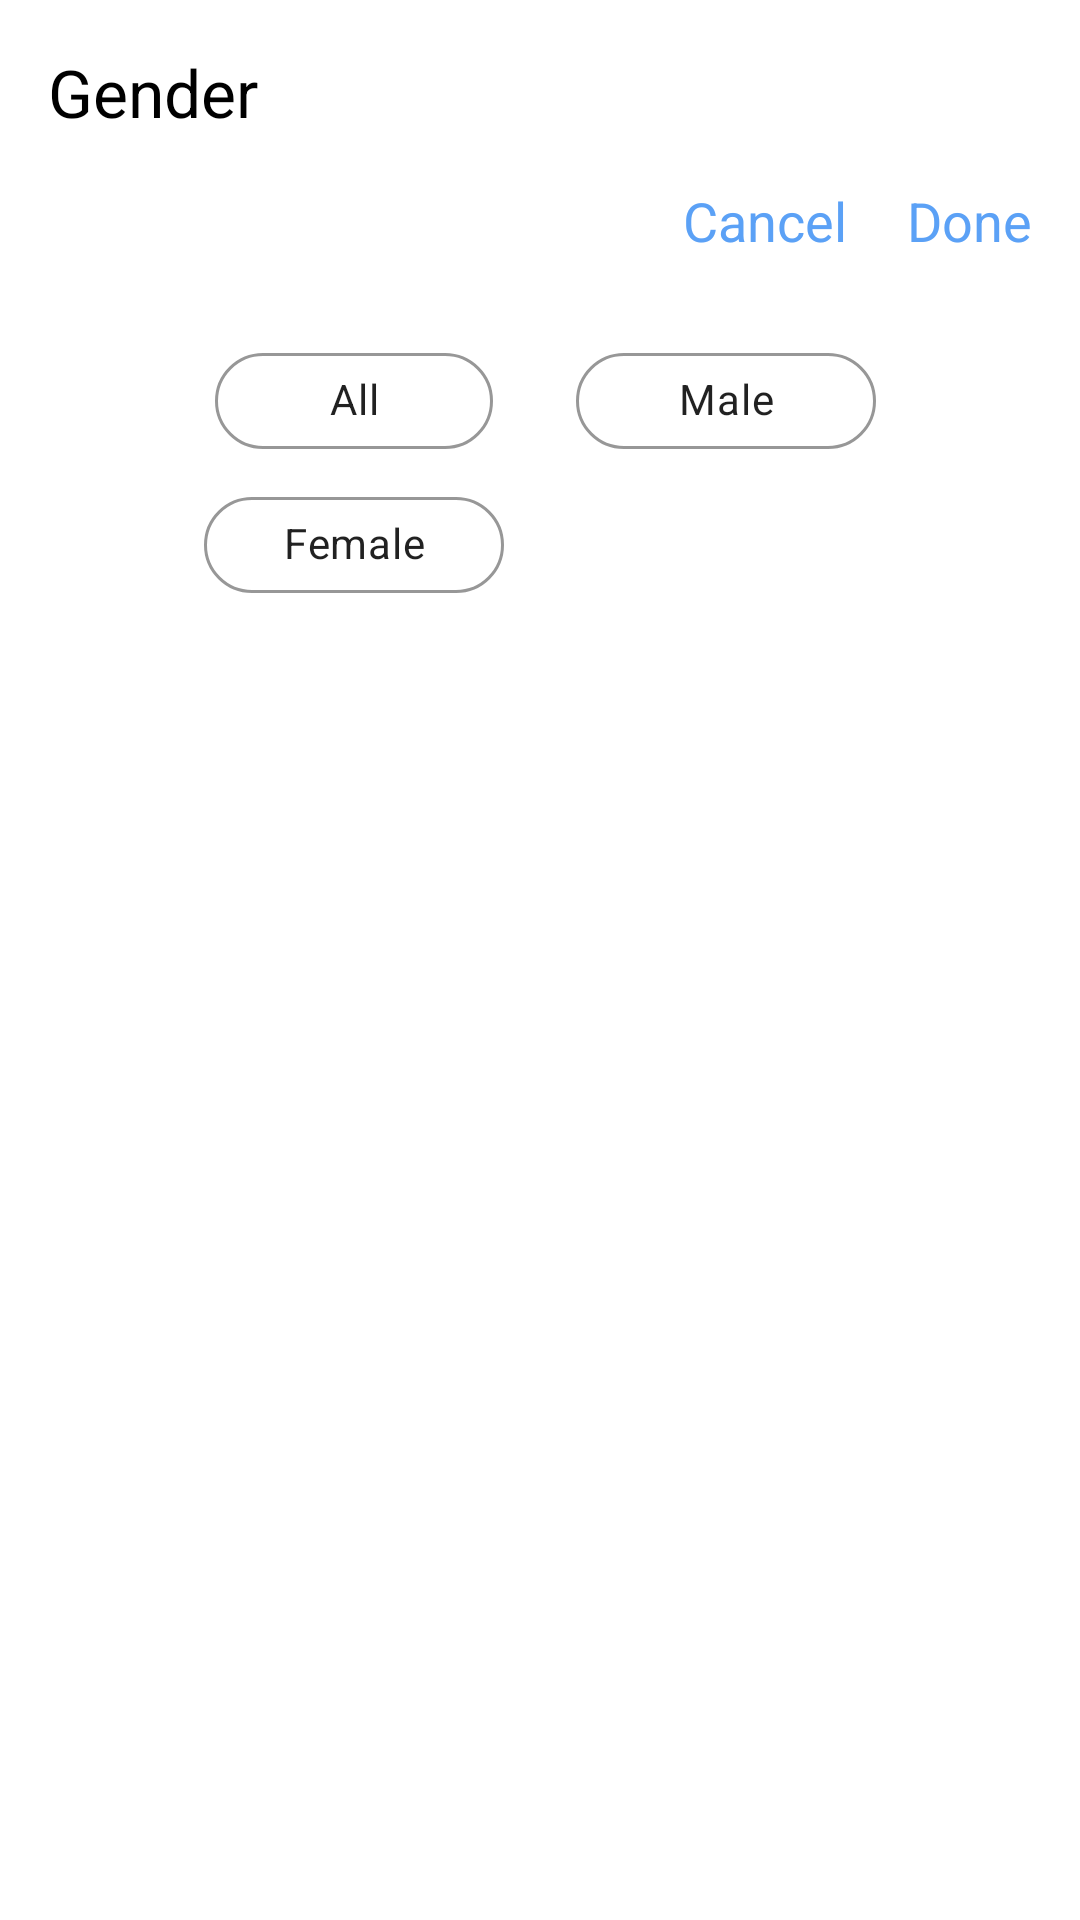

The Android layout XML behind this screen, and the referenced resources:
<!-- AndroidManifest.xml: application theme Theme.MCQueue -->
<!-- res/layout/selectgender_bottomdialog.xml -->
<?xml version="1.0" encoding="utf-8"?>
<LinearLayout xmlns:android="http://schemas.android.com/apk/res/android"
    xmlns:app="http://schemas.android.com/apk/res-auto"
    android:orientation="vertical"
    android:layout_width="match_parent"
    android:layout_height="match_parent">

    <TextView
        android:layout_width="match_parent"
        android:layout_height="wrap_content"
        android:text="Gender"
        android:textSize="22sp"
        android:textColor="@color/black"
        android:padding="16dp" />

    <LinearLayout
        android:gravity="right"
        android:layout_width="match_parent"
        android:layout_height="wrap_content"
        android:orientation="horizontal">

        <TextView
            android:id="@+id/genderCancelButton"
            android:layout_width="wrap_content"
            android:layout_height="wrap_content"
            android:text="Cancel"
            android:textSize="18sp"
            android:textColor="#5BA1F6"/>

        <TextView
            android:id="@+id/genderDoneButton"
            android:layout_marginStart="20dp"
            android:layout_marginEnd="16dp"
            android:layout_width="wrap_content"
            android:layout_height="wrap_content"
            android:text="Done"
            android:textSize="18sp"
            android:textColor="#5BA1F6"/>

    </LinearLayout>

   <com.google.android.material.chip.ChipGroup
       android:layout_marginVertical="24dp"
       android:id="@+id/genderChipGroup"
       android:layout_width="wrap_content"
       android:layout_height="wrap_content"
       android:paddingHorizontal="16dp"
       app:singleSelection="true"
       android:layout_gravity="center">

       <com.google.android.material.chip.Chip
           android:layout_marginEnd="16dp"
           android:id="@+id/AllChip"
           android:layout_width="100dp"
           android:layout_height="wrap_content"
           android:textAlignment="center"
           app:chipStrokeColor="#979797"
           app:chipStrokeWidth="1dp"
           app:chipBackgroundColor="@color/white"
           android:checkable="true"
           app:checkedIconTint="@color/black"
           app:checkedIcon="@drawable/ic_baseline_check_24"
           app:checkedIconVisible="true"
           android:text="All" />


       <com.google.android.material.chip.Chip
           android:id="@+id/maleChip"
           android:layout_width="100dp"
           android:layout_height="wrap_content"
           android:textAlignment="center"
           android:layout_marginEnd="16dp"
           app:chipStrokeColor="#979797"
           app:chipStrokeWidth="1dp"
           app:chipBackgroundColor="@color/white"
           android:text="Male"
           app:checkedIconTint="@color/black"
           app:checkedIcon="@drawable/ic_baseline_check_24"
           app:checkedIconVisible="true"
           android:checkable="true"/>

       <com.google.android.material.chip.Chip
           android:id="@+id/femaleChip"
           android:layout_width="100dp"
           android:layout_height="wrap_content"
           android:textAlignment="center"
           app:chipStrokeColor="#979797"
           app:chipStrokeWidth="1dp"
           app:chipBackgroundColor="@color/white"
           android:checkable="true"
           app:checkedIconTint="@color/black"
           app:checkedIcon="@drawable/ic_baseline_check_24"
           app:checkedIconVisible="true"
           android:text="Female" />



   </com.google.android.material.chip.ChipGroup>


</LinearLayout>
<!-- resources referenced by this layout -->
<resources>
  <color name="black">#FF000000</color>
  <color name="white">#FFFFFFFF</color>
  <style name="Theme.MCQueue" parent="Theme.MaterialComponents.DayNight.NoActionBar">
          
          <item name="colorPrimary">@color/purple_500</item>
  
          <item name="colorPrimaryVariant">@color/purple_700</item>
          <item name="colorOnPrimary">@color/white</item>
          
          <item name="colorSecondary">@color/teal_200</item>
          <item name="colorSecondaryVariant">@color/teal_700</item>
          <item name="colorOnSecondary">@color/black</item>
          
          <item name="android:statusBarColor" tools:targetApi="l">?attr/colorPrimaryVariant</item>
          
      </style>
  <color name="purple_500">#FF6200EE</color>
  <color name="purple_700">#FF3700B3</color>
  <color name="teal_200">#FF03DAC5</color>
  <color name="teal_700">#FF018786</color>
</resources>
